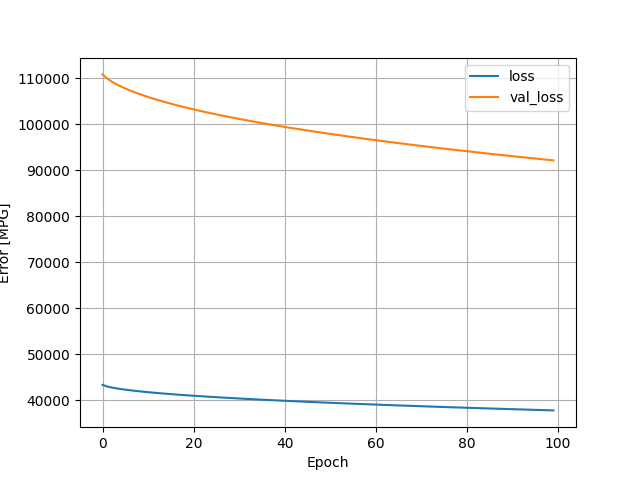

The file beside this chart, header and first rows:
, loss, val_loss, epoch
0, 43307, 110787, 0
1, 42964, 109905, 1
2, 42741, 109225, 2
3, 42561, 108672, 3
4, 42408, 108171, 4
5, 42271, 107720, 5
6, 42147, 107306, 6
7, 42032, 106920, 7
8, 41925, 106557, 8
9, 41824, 106206, 9
10, 41727, 105878, 10
11, 41636, 105564, 11
12, 41548, 105261, 12
13, 41464, 104970, 13
14, 41384, 104691, 14
15, 41305, 104420, 15
16, 41230, 104157, 16
17, 41157, 103896, 17
18, 41085, 103657, 18
19, 41017, 103418, 19
20, 40950, 103184, 20
21, 40884, 102955, 21
22, 40820, 102732, 22
23, 40758, 102516, 23
24, 40697, 102301, 24
25, 40637, 102093, 25
26, 40578, 101889, 26
27, 40521, 101690, 27
28, 40465, 101496, 28
29, 40410, 101299, 29
30, 40355, 101110, 30
31, 40301, 100927, 31
32, 40249, 100742, 32
33, 40197, 100561, 33
34, 40146, 100383, 34
35, 40096, 100207, 35
36, 40047, 100033, 36
37, 39998, 99862, 37
38, 39950, 99694, 38
39, 39902, 99533, 39
40, 39856, 99373, 40
41, 39810, 99211, 41
42, 39765, 99057, 42
43, 39720, 98901, 43
44, 39676, 98747, 44
45, 39632, 98595, 45
46, 39589, 98445, 46
47, 39546, 98294, 47
48, 39504, 98146, 48
49, 39462, 98000, 49
50, 39421, 97855, 50
51, 39380, 97713, 51
52, 39339, 97571, 52
53, 39299, 97429, 53
54, 39259, 97291, 54
55, 39220, 97155, 55
56, 39181, 97019, 56
57, 39142, 96885, 57
58, 39104, 96751, 58
59, 39066, 96620, 59
... 40 more rows
